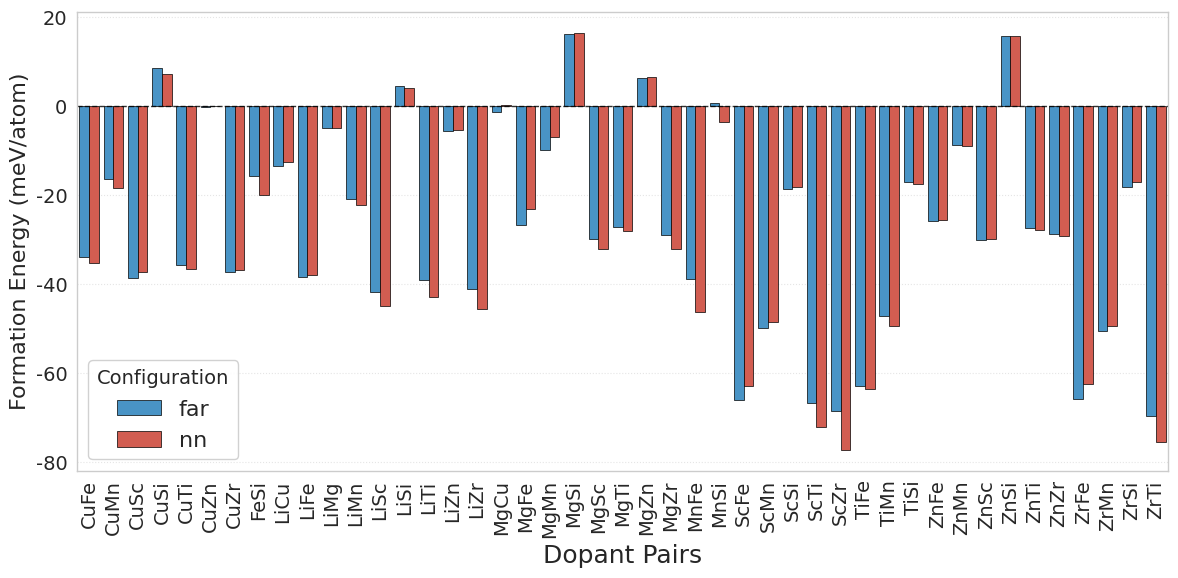
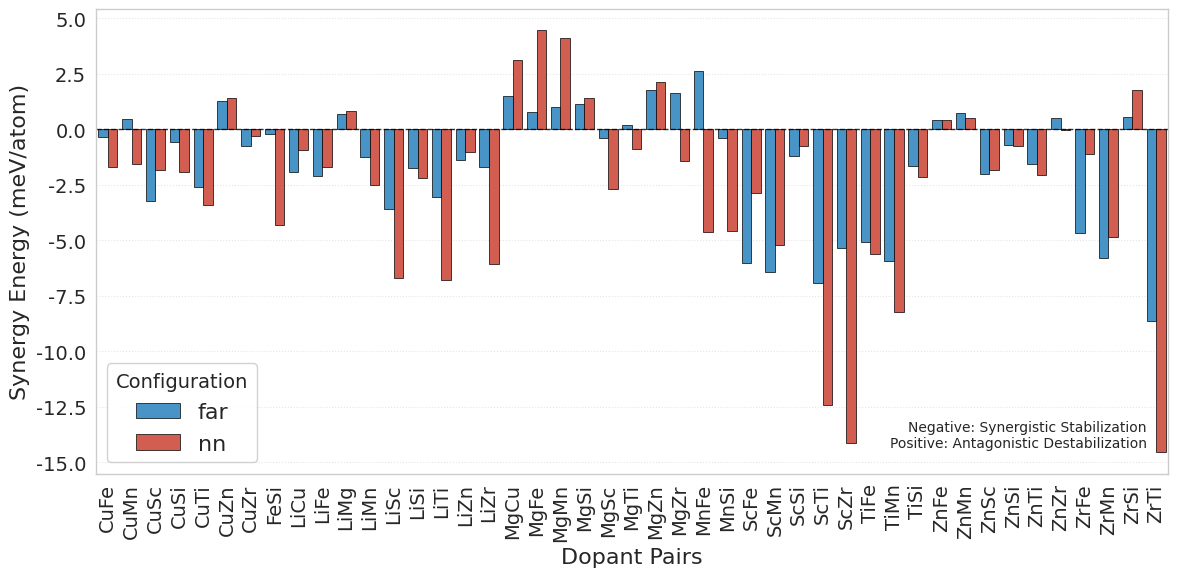

Here is the Python script that generated these plots, in order:
# -*- coding: utf-8 -*-
"""
Created on Sun Sep 28 17:29:41 2025

@author: zhaojia
"""

import pandas as pd
import matplotlib.pyplot as plt
import seaborn as sns

# --------------------------
# 1. 全局绘图样式配置（学术期刊风格）
# --------------------------
plt.rcParams["font.family"] = "Arial"  # 期刊常用字体
plt.rcParams["font.size"] = 14        # 基础字体大小
plt.rcParams["axes.linewidth"] = 1    # 坐标轴线条宽度
sns.set_style("whitegrid", {"grid.linestyle": ":"})  # 网格线样式

# --------------------------
# 2. 数据准备（双掺杂+单掺杂）
# --------------------------
# 2.1 双掺杂数据（掺杂对、构型、形成能，单位：meV/atom）
double_doped_data = [
    ("CuFe", "far", -33.8244475), ("CuFe", "nn", -35.17926258),
    ("CuMn", "far", -16.37096273), ("CuMn", "nn", -18.39142742),
    ("CuSc", "far", -38.57633258), ("CuSc", "nn", -37.14393195),
    ("CuSi", "far", 8.562030703), ("CuSi", "nn", 7.188026328),
    ("CuTi", "far", -35.79378211), ("CuTi", "nn", -36.62597617),
    ("CuZn", "far", -0.119327422), ("CuZn", "nn", 0.015796328),
    ("CuZr", "far", -37.36882727), ("CuZr", "nn", -36.89529258),
    ("FeSi", "far", -15.75975484), ("FeSi", "nn", -19.87337547),
    ("LiCu", "far", -13.50582992), ("LiCu", "nn", -12.51680711),
    ("LiFe", "far", -38.35271984), ("LiFe", "nn", -37.98913266),
    ("LiMg", "far", -4.946867031), ("LiMg", "nn", -4.833702969),
    ("LiMn", "far", -20.90665656), ("LiMn", "nn", -22.13811281),
    ("LiSc", "far", -41.74233609), ("LiSc", "nn", -44.81139297),
    ("LiSi", "far", 4.565114063), ("LiSi", "nn", 4.124644062),
    ("LiTi", "far", -39.04700219), ("LiTi", "nn", -42.7962225),
    ("LiZn", "far", -5.598310938), ("LiZn", "nn", -5.238254062),
    ("LiZr", "far", -41.10647984), ("LiZr", "nn", -45.46783984),
    ("MgCu", "far", -1.335009453), ("MgCu", "nn", 0.273439922),
    ("MgFe", "far", -26.74137469), ("MgFe", "nn", -23.04068969),
    ("MgMn", "far", -9.866213594), ("MgMn", "nn", -6.781390156),
    ("MgSi", "far", 16.21688016), ("MgSi", "nn", 16.46289859),
    ("MgSc", "far", -29.77125875), ("MgSc", "nn", -32.062885),
    ("MgTi", "far", -27.06879578), ("MgTi", "nn", -28.12738797),
    ("MgZn", "far", 6.296954219), ("MgZn", "nn", 6.653756719),
    ("MgZr", "far", -29.00632188), ("MgZr", "nn", -32.08208844),
    ("MnFe", "far", -38.87544172), ("MnFe", "nn", -46.14431234),
    ("MnSi", "far", 0.669762188), ("MnSi", "nn", -3.52070625),
    ("ScFe", "far", -66.02110531), ("ScFe", "nn", -62.87598312),
    ("ScMn", "far", -49.80637578), ("ScMn", "nn", -48.59883234),
    ("ScSi", "far", -18.64320547), ("ScSi", "nn", -18.19144203),
    ("ScTi", "far", -66.66688766), ("ScTi", "nn", -72.16678797),
    ("ScZr", "far", -68.46199781), ("ScZr", "nn", -77.24332563),
    ("TiFe", "far", -62.94129797), ("TiFe", "nn", -63.48537734),
    ("TiMn", "far", -47.15873875), ("TiMn", "nn", -49.45795125),
    ("TiSi", "far", -16.933785), ("TiSi", "nn", -17.44467125),
    ("ZnFe", "far", -25.67636609), ("ZnFe", "nn", -25.64822672),
    ("ZnMn", "far", -8.74186125), ("ZnMn", "nn", -8.93607375),
    ("ZnSc", "far", -29.96155609), ("ZnSc", "nn", -29.77825516),
    ("ZnSi", "far", 15.77912719), ("ZnSi", "nn", 15.74588844),
    ("ZnTi", "far", -27.3682125), ("ZnTi", "nn", -27.88828906),
    ("ZnZr", "far", -28.70520609), ("ZnZr", "nn", -29.24537797),
    ("ZrFe", "far", -65.91795656), ("ZrFe", "nn", -62.39842844),
    ("ZrMn", "far", -50.43956422), ("ZrMn", "nn", -49.48885047),
    ("ZrSi", "far", -18.12493609), ("ZrSi", "nn", -16.90927734),
    ("ZrTi", "far", -69.64838984), ("ZrTi", "nn", -75.55957266),
]

# 2.2 单掺杂数据（元素、形成能，单位：meV/atom）
single_doped_data = [
    ("Zr", -32.20101484), ("Zn", 2.98574), ("Ti", -28.80724312),
    ("Si", 13.51035406), ("Sc", -30.93087516), ("Mn", -12.44403125),
    ("Mg", 1.559582344), ("Li", -7.203355937), ("Cu", -4.395505547),
    ("Fe", -29.06594484)
]

# 2.3 转换为DataFrame
df_double = pd.DataFrame(
    double_doped_data,
    columns=["dopant_pair", "configuration", "formation_energy"]
)
df_single = pd.DataFrame(
    single_doped_data,
    columns=["element", "formation_energy"]
)

# 2.4 计算协同效应
single_energy_dict = dict(zip(df_single["element"], df_single["formation_energy"]))

def calculate_synergy(row):
    elem1, elem2 = row["dopant_pair"][:2], row["dopant_pair"][2:]
    e1 = single_energy_dict.get(elem1, 0)
    e2 = single_energy_dict.get(elem2, 0)
    return row["formation_energy"] - (e1 + e2)

df_double["synergy"] = df_double.apply(calculate_synergy, axis=1)


# --------------------------
# --------------------------
# 3. 创建两个独立的图像
# --------------------------

# 3.1 第一幅图：双掺杂构型对比
plt.figure(figsize=(12, 6))
ax1 = plt.gca()
sns.barplot(
    x="dopant_pair", y="formation_energy", hue="configuration",
    data=df_double, ax=ax1, palette=["#3498db", "#e74c3c"],
    edgecolor="black", linewidth=0.5
)
ax1.set_xlabel("Dopant Pairs", fontsize=18)
ax1.set_ylabel("Formation Energy (meV/atom)", fontsize=16)
ax1.tick_params(axis="x", rotation=90)
ax1.legend(
    title="Configuration", 
    loc="lower left", 
    frameon=True, 
    framealpha=0.9,
    fontsize=16,
    markerscale=1.2
)
ax1.grid(axis="y", alpha=0.5)
ax1.axhline(y=0, color='black', linestyle='--', linewidth=1, alpha=0.8)
plt.tight_layout()
plt.savefig(
    "configuration_comparison.png",
    dpi=300, bbox_inches="tight", format="png"
)
plt.show()

# 3.2 第二幅图：协同效应分析
plt.figure(figsize=(12, 6))
ax2 = plt.gca()
sns.barplot(
    x="dopant_pair", y="synergy", hue="configuration",
    data=df_double, ax=ax2, palette=["#3498db", "#e74c3c"],
    edgecolor="black", linewidth=0.5
)
ax2.set_xlabel("Dopant Pairs", fontsize=16)
ax2.set_ylabel("Synergy Energy (meV/atom)", fontsize=16)
ax2.tick_params(axis="x", rotation=90)
ax2.legend(
    title="Configuration", 
    loc="lower left", 
    frameon=True, 
    framealpha=0.9,
    fontsize=16,
    markerscale=1.2
)
ax2.grid(axis="y", alpha=0.5)
ax2.axhline(y=0, color='black', linestyle='--', linewidth=1, alpha=0.8)
ax2.text(
    0.98, 0.05,
    "Negative: Synergistic Stabilization\nPositive: Antagonistic Destabilization",
    transform=ax2.transAxes, bbox=dict(facecolor="white", alpha=0.8),
    fontsize=10, verticalalignment="bottom", horizontalalignment="right"
)
plt.tight_layout()
plt.savefig(
    "synergy_effect_analysis.png",
    dpi=300, bbox_inches="tight", format="png"
)
plt.show()
